Run: headless pygame with SDL's dummy video driver; simulated clock (each Clock.tick advances the game by its frame time, no real sleeping); random seed 0; keys injected as events and as key.get_pressed() state; no mouse input.
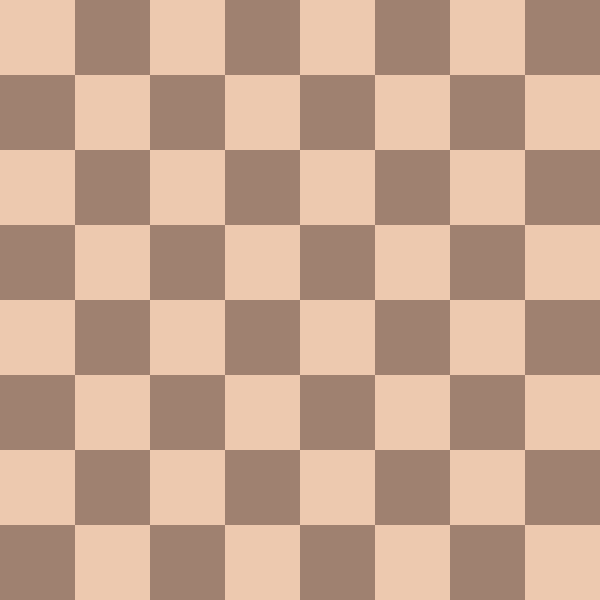
Frame 1 of 4 · flips 1–60 · no input
Frame 2 of 4 · flips 61–180 · tapped SPACE, RETURN · held RIGHT (→), D · screen unchanged from frame 1, image omitted
Frame 3 of 4 · flips 181–300 · held DOWN (↓), S · screen unchanged from frame 2, image omitted
Frame 4 of 4 · flips 301–420 · held LEFT (←), A, UP (↑), W · screen unchanged from frame 3, image omitted

The pygame program that drew these frames:

import pygame
import sys

# -- Initialization --
pygame.init()

# -- Constants      --
SCREEN_WIDTH, SCREEN_HEIGHT = 600, 600
SQUARE_SIZE = 75

SCREEN = pygame.display.set_mode((SCREEN_WIDTH, SCREEN_HEIGHT))

LIGHT_BROWN = (237, 201, 175)
DARK_BROWN = (159, 129, 112)


# -- Functions --

# As the name suggests this draws the board
def draw_board(screen, screen_width, square_size, square_color):
    square_pos_x = square_size
    square_pos_y = 0
    above_square_bw = 0  # Checks if the square above is b/w


    for _ in range(32):
        pygame.draw.rect(
            screen, square_color, (
                square_pos_x, square_pos_y, square_size, square_size
                )
        )

        square_pos_x += square_size * 2

        if square_pos_x > screen_width - square_size:
            square_pos_y += square_size

            if above_square_bw == 0:
                square_pos_x = 0
                above_square_bw = 1
            else:
                square_pos_x = square_size
                above_square_bw = 0



# -- Main loop      --
while True:
    # Checks for events like close & minimize
    for event in pygame.event.get():
        if event.type == pygame.QUIT:
            sys.exit()

    SCREEN.fill(LIGHT_BROWN)

    draw_board(SCREEN, SCREEN_WIDTH, SQUARE_SIZE, DARK_BROWN)

    pygame.display.flip()
